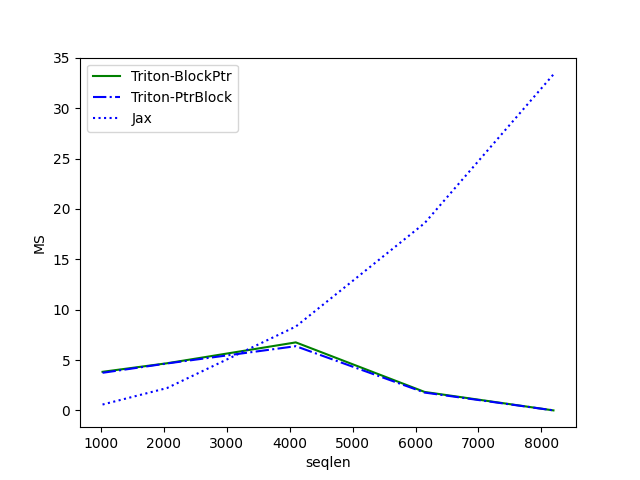

Values plotted in this chart, from the file beside it:
seqlen, Triton-BlockPtr, Triton-PtrBlock, Jax
1024, 3.832, 3.735, 0.5851
2048, 4.679, 4.66, 2.219
4096, 6.753, 6.375, 8.324
6144, 1.835, 1.773, 18.59
8192, 0.003072, 0.004096, 33.35
